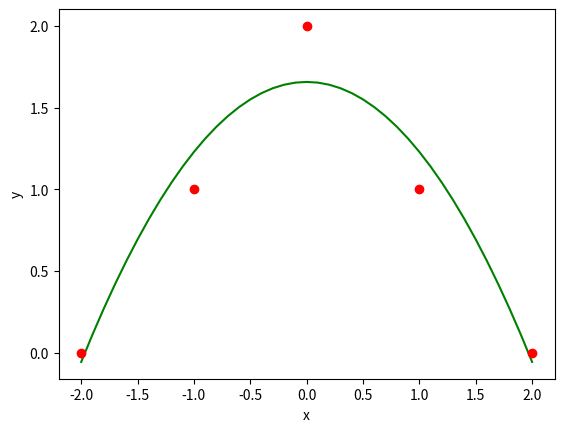

Generate this figure with matplotlib:
'''
[redacted]
Date: 2022-05-16 08:17:30
LastEditTime: 2022-05-16 09:12:08
FilePath: \数值计算\draw8.py
[redacted]
これなに、これなに、これない、これなに、これなに、これなに、ねこ！ヾ(*´∀｀*)ﾉ
'''
import matplotlib.pyplot as plt
import numpy as np

x = [-2.0,-1.9000000000000001,-1.8,-1.7000000000000002,-1.6,-1.5,-1.4000000000000001,-1.3,-1.2000000000000002,-1.1,-1.0,-0.9,-0.8,-0.7000000000000001,-0.6000000000000001,-0.5,-0.4,-0.30000000000000004,-0.2,-0.1,0.0,0.1,0.2,0.30000000000000004,0.4,0.5,0.6000000000000001,0.7000000000000001,0.8,0.9,1.0,1.1,1.2000000000000002,1.3,1.4000000000000001,1.5,1.6,1.7000000000000002,1.8,1.9000000000000001,2.0]
y = [-5.714285714285716e-2,0.10999999999999988,0.26857142857142846,0.41857142857142837,0.5599999999999998,0.6928571428571428,0.817142857142857,0.9328571428571427,1.0399999999999996,1.1385714285714283,1.2285714285714284,1.3099999999999998,1.3828571428571428,1.447142857142857,1.5028571428571427,1.5499999999999998,1.5885714285714285,1.6185714285714285,1.64,1.6528571428571428,1.657142857142857,1.6528571428571428,1.64,1.6185714285714285,1.5885714285714285,1.5499999999999998,1.5028571428571427,1.447142857142857,1.3828571428571428,1.3099999999999998,1.2285714285714284,1.1385714285714283,1.0399999999999996,0.9328571428571427,0.817142857142857,0.6928571428571428,0.5599999999999998,0.41857142857142837,0.26857142857142846,0.10999999999999988,-5.714285714285716e-2]
plt.xlabel('x')
plt.ylabel('y')
l1, = plt.plot(x, y, 'g-')
plt.plot(-2, 0,'ro') 
plt.plot(-1, 1,'ro') 
plt.plot(0, 2,'ro') 
plt.plot(1, 1,'ro') 
plt.plot(2, 0,'ro') 
plt.show()  